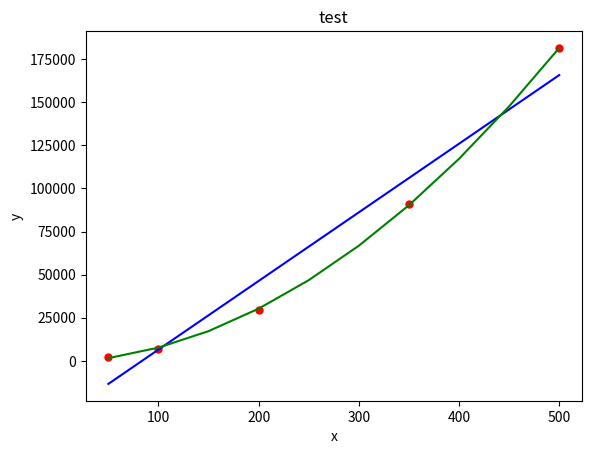

This figure's Python source:
import numpy as np

import matplotlib.pyplot as plt

from scipy import optimize


# 直线方程函数

def f_1(x, A, B):
    return A * x + B


# 二次曲线方程

def f_2(x, A, B, C):
    return A * x * x + B * x + C


# 三次曲线方程

def f_3(x, A, B, C, D):
    return A * x * x * x + B * x * x + C * x + D

def slope(x,A,B):
    return 2*A*x+B

def plot_test():
    plt.figure()

    # 拟合点

    x0 = [50,100,200,350,500]

    y0 = [2123,7169,29782,91002,181274]

    # 绘制散点

    plt.scatter(x0[:], y0[:], 25, "red")

    # 直线拟合与绘制

    A1, B1 = optimize.curve_fit(f_1, x0, y0)[0]

    x1 = np.arange(50, 550, 50.0)

    y1 = A1 * x1 + B1

    plt.plot(x1, y1, "blue")

    # 二次曲线拟合与绘制

    A2, B2, C2 = optimize.curve_fit(f_2, x0, y0)[0]
    print('(A,B,C) is',(A2, B2, C2))

    x2 = np.arange(50, 550, 50.0)

    y2 = A2 * x2 * x2 + B2 * x2 + C2

    plt.plot(x2, y2, "green")

    print('the slope is:')
    for x in x0:
        print('the slope is', slope(x, A2, B2))

    # 三次曲线拟合与绘制

    A3, B3, C3, D3 = optimize.curve_fit(f_3, x0, y0)[0]

    x3 = np.arange(0, 550, 50.0)

    y3 = A3 * x3 * x3 * x3 + B3 * x3 * x3 + C3 * x3 + D3

    #plt.plot(x3, y3, "purple")

    plt.title("test")

    plt.xlabel('x')

    plt.ylabel('y')

    plt.show()

    return

plot_test()
